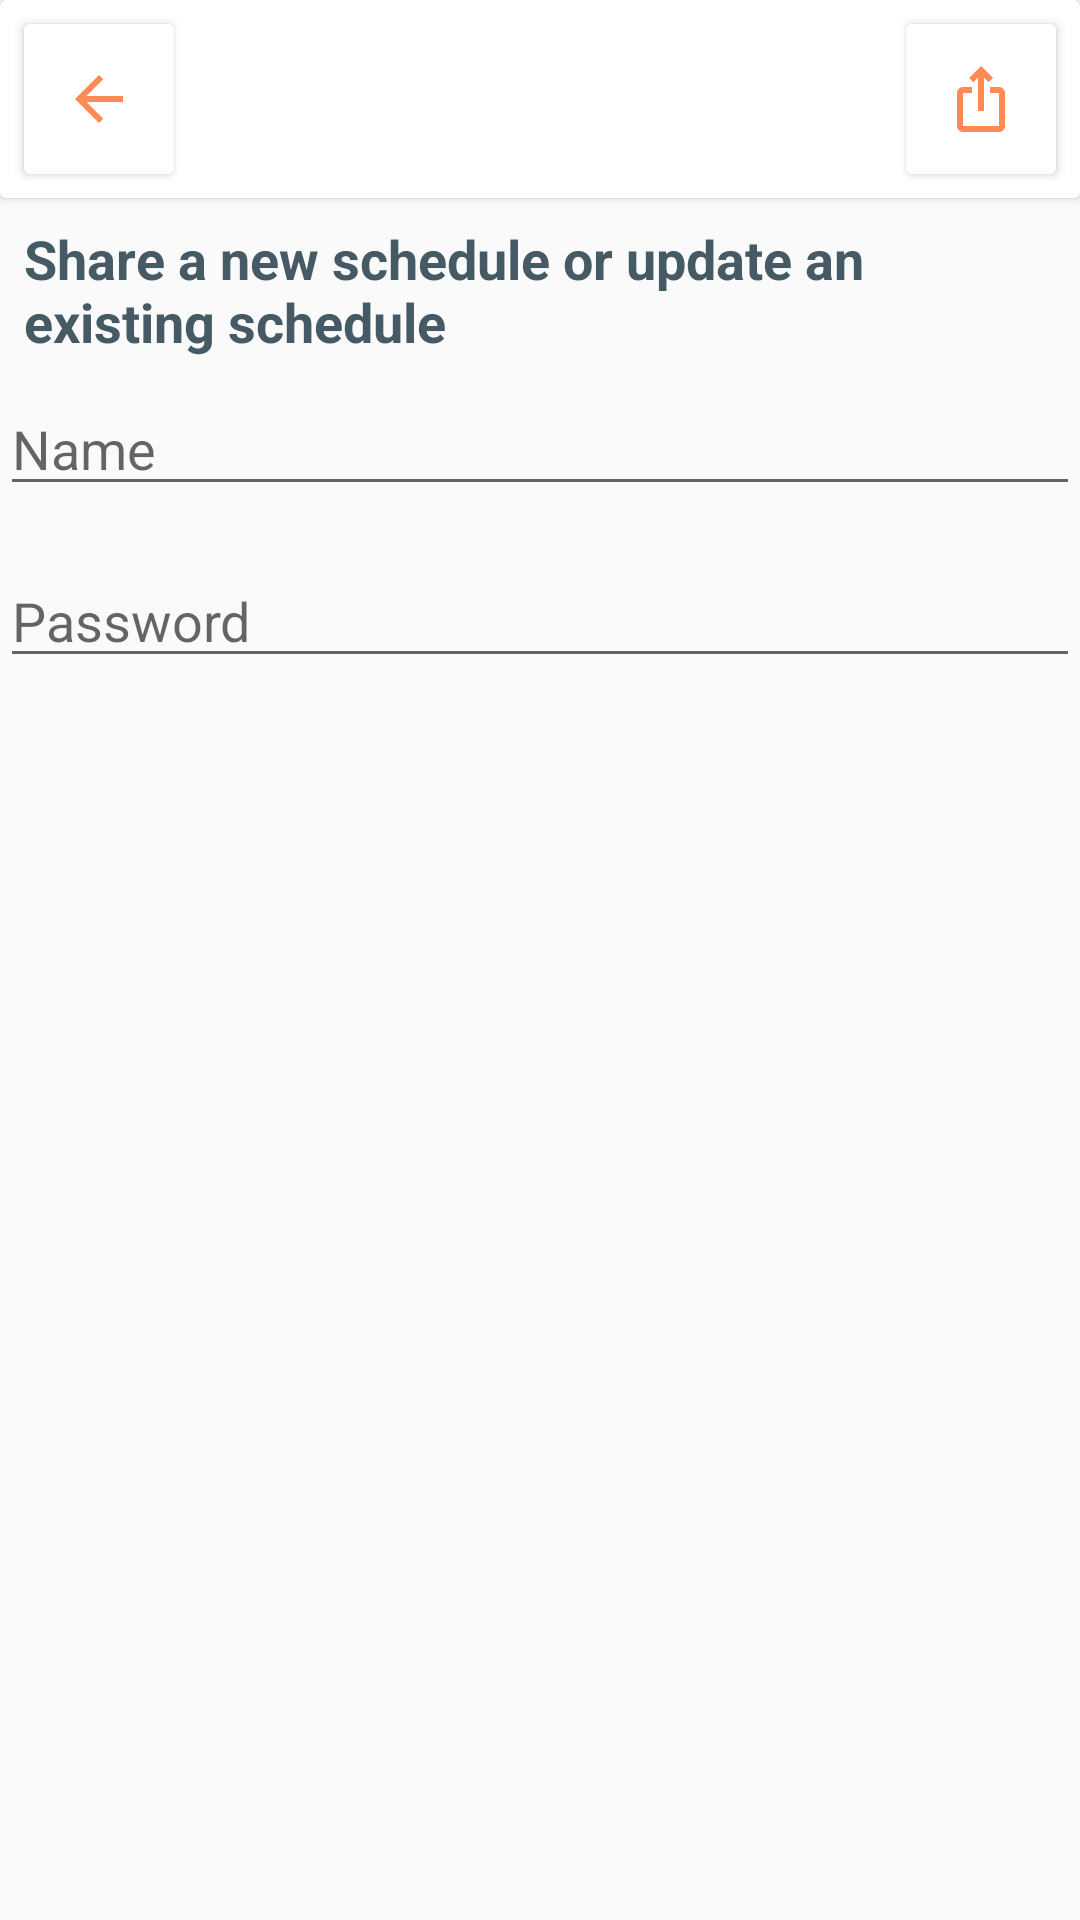

The Android layout XML behind this screen, and the referenced resources:
<!-- AndroidManifest.xml: application theme Theme.ScheduleManagement -->
<!-- res/layout/activity_share_schedule.xml -->
<?xml version="1.0" encoding="utf-8"?>
<androidx.constraintlayout.widget.ConstraintLayout xmlns:android="http://schemas.android.com/apk/res/android"
    xmlns:app="http://schemas.android.com/apk/res-auto"
    xmlns:tools="http://schemas.android.com/tools"
    android:layout_width="match_parent"
    android:layout_height="match_parent"
    tools:context=".activity_controllers.ActivityShareSchedule">

    <androidx.cardview.widget.CardView
        android:id="@+id/action_con"
        android:layout_width="match_parent"
        android:layout_height="wrap_content"
        android:layout_gravity="top"
        app:layout_constraintEnd_toEndOf="parent"
        app:layout_constraintStart_toStartOf="parent"
        app:layout_constraintTop_toTopOf="parent">

        <androidx.cardview.widget.CardView
            android:id="@+id/backButton"
            android:layout_width="50dp"
            android:layout_height="50dp"
            android:layout_gravity="start"
            android:layout_margin="8dp"
            android:focusable="true"
            android:foreground="?android:attr/selectableItemBackground">

            <ImageView
                android:layout_width="24dp"
                android:layout_height="24dp"
                android:layout_gravity="center"
                android:src="?attr/back_vector" />

        </androidx.cardview.widget.CardView>

        <androidx.cardview.widget.CardView
            android:id="@+id/share"
            android:layout_width="50dp"
            android:layout_height="50dp"
            android:layout_margin="8dp"
            android:focusable="true"
            android:foreground="?android:attr/selectableItemBackground"
            android:layout_gravity="end">

            <ImageView
                android:layout_width="wrap_content"
                android:layout_height="24dp"
                android:layout_gravity="center"
                android:src="?attr/share_vector" />

        </androidx.cardview.widget.CardView>

    </androidx.cardview.widget.CardView>

    <LinearLayout
        android:layout_width="match_parent"
        android:layout_height="wrap_content"
        android:orientation="vertical"
        app:layout_constraintTop_toBottomOf="@+id/action_con">

        <TextView
            android:layout_width="wrap_content"
            android:layout_height="wrap_content"
            android:text="@string/share_a_new_schedule_or_update_an_existing_one"

            android:layout_marginVertical="8dp"
            android:layout_gravity="center"
            android:textSize="18dp"
            android:textStyle="bold"
            android:layout_marginHorizontal="8dp"/>

        <EditText
            android:id="@+id/schedule_name"
            android:hint="@string/name"
            android:layout_width="match_parent"
            android:layout_height="wrap_content"
            android:layout_marginBottom="8dp"/>

        <EditText
            android:id="@+id/schedule_password"
            android:hint="@string/password"
            android:layout_width="match_parent"
            android:layout_height="wrap_content"
            android:layout_marginVertical="8dp"/>



    </LinearLayout>

</androidx.constraintlayout.widget.ConstraintLayout>
<!-- resources referenced by this layout -->
<resources>
  <string name="name">Name</string>
  <string name="password">Password</string>
  <string name="share_a_new_schedule_or_update_an_existing_one">Share a new schedule or update an existing schedule</string>
  <color name="deep_orange_300">#FF8A65</color>
  <color name="white">#FAFAFA</color>
  <color name="teal_200">#FF03DAC5</color>
  <color name="teal_700">#FF018786</color>
  <color name="black">#FF191919</color>
  <color name="text_color">#455A64</color>
  <color name="deep_orange_50">#FBE9E7</color>
  <!-- drawable baseline_add_30_deep_orange_300 (drawable) -->
  <vector android:height="30dp" android:tint="#FF8A56"
      android:viewportHeight="24" android:viewportWidth="24"
      android:width="30dp" xmlns:android="http://schemas.android.com/apk/res/android">
      <path android:fillColor="@android:color/white" android:pathData="M19,13h-6v6h-2v-6H5v-2h6V5h2v6h6v2z"/>
  </vector>
  <!-- drawable baseline_check_24 (drawable) -->
  <vector android:height="24dp" android:tint="#FF8A56"
      android:viewportHeight="24" android:viewportWidth="24"
      android:width="24dp" xmlns:android="http://schemas.android.com/apk/res/android">
      <path android:fillColor="@android:color/white" android:pathData="M9,16.17L4.83,12l-1.42,1.41L9,19 21,7l-1.41,-1.41z"/>
  </vector>
  <!-- drawable baseline_arrow_back_24 (drawable) -->
  <vector android:autoMirrored="true" android:height="24dp"
      android:tint="#FF8A56" android:viewportHeight="24"
      android:viewportWidth="24" android:width="24dp" xmlns:android="http://schemas.android.com/apk/res/android">
      <path android:fillColor="@android:color/white" android:pathData="M20,11H7.83l5.59,-5.59L12,4l-8,8 8,8 1.41,-1.41L7.83,13H20v-2z"/>
  </vector>
  <!-- drawable baseline_close_24 (drawable) -->
  <vector android:height="24dp" android:tint="#FF8A56"
      android:viewportHeight="24" android:viewportWidth="24"
      android:width="24dp" xmlns:android="http://schemas.android.com/apk/res/android">
      <path android:fillColor="@android:color/white" android:pathData="M19,6.41L17.59,5 12,10.59 6.41,5 5,6.41 10.59,12 5,17.59 6.41,19 12,13.41 17.59,19 19,17.59 13.41,12z"/>
  </vector>
  <!-- drawable baseline_arrow_downward_24_orange (drawable) -->
  <vector android:height="24dp" android:tint="#FF8A56"
      android:viewportHeight="24" android:viewportWidth="24"
      android:width="24dp" xmlns:android="http://schemas.android.com/apk/res/android">
      <path android:fillColor="@android:color/white" android:pathData="M20,12l-1.41,-1.41L13,16.17V4h-2v12.17l-5.58,-5.59L4,12l8,8 8,-8z"/>
  </vector>
  <!-- drawable baseline_sticky_note_24_orange (drawable) -->
  <vector android:height="24dp" android:tint="#FF8A56"
      android:viewportHeight="24" android:viewportWidth="24"
      android:width="24dp" xmlns:android="http://schemas.android.com/apk/res/android">
      <path android:fillColor="@android:color/white" android:pathData="M19,3H4.99C3.89,3 3,3.9 3,5l0.01,14c0,1.1 0.89,2 1.99,2h10l6,-6V5C21,3.9 20.1,3 19,3zM7,8h10v2H7V8zM12,14H7v-2h5V14zM14,19.5V14h5.5L14,19.5z"/>
  </vector>
  <!-- drawable baseline_save_24_orange (drawable) -->
  <vector android:height="24dp" android:tint="#FF8A56"
      android:viewportHeight="24" android:viewportWidth="24"
      android:width="24dp" xmlns:android="http://schemas.android.com/apk/res/android">
      <path android:fillColor="@android:color/white" android:pathData="M17,3L5,3c-1.11,0 -2,0.9 -2,2v14c0,1.1 0.89,2 2,2h14c1.1,0 2,-0.9 2,-2L21,7l-4,-4zM12,19c-1.66,0 -3,-1.34 -3,-3s1.34,-3 3,-3 3,1.34 3,3 -1.34,3 -3,3zM15,9L5,9L5,5h10v4z"/>
  </vector>
  <!-- drawable baseline_sticky_note_2_24 (drawable) -->
  <vector android:height="20dp" android:tint="#455A64"
      android:viewportHeight="24" android:viewportWidth="24"
      android:width="20dp" xmlns:android="http://schemas.android.com/apk/res/android">
      <path android:fillColor="@android:color/white" android:pathData="M19,3H4.99C3.89,3 3,3.9 3,5l0.01,14c0,1.1 0.89,2 1.99,2h10l6,-6V5C21,3.9 20.1,3 19,3zM7,8h10v2H7V8zM12,14H7v-2h5V14zM14,19.5V14h5.5L14,19.5z"/>
  </vector>
</resources>
